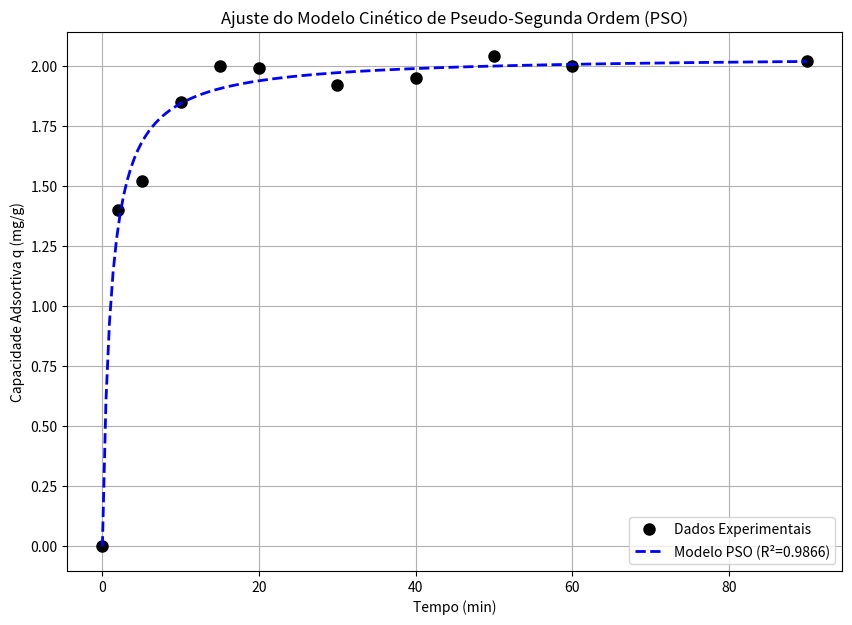

The script that saved this image:
import numpy as np
import matplotlib.pyplot as plt
from scipy.optimize import curve_fit

# --- 1. Dados Experimentais ---
t_experimental = np.array([0, 2, 5, 10, 15, 20, 30, 40, 50, 60, 90])
q_experimental = np.array([0, 1.3990, 1.5189, 1.8487, 1.9986, 1.9886, 1.9187, 1.9487, 2.0386, 1.9986, 2.0186])

# --- 2. Definição do Modelo PSO ---
def pso_model(t, qe, k2):
    """ 
    Modelo de Pseudo-Segunda Ordem (PSO) 
    Forma integrada: qt = (k2 * qe^2 * t) / (1 + k2 * qe * t)
    """
    with np.errstate(over='ignore', invalid='ignore'):
        numerator = k2 * (qe**2) * t
        denominator = 1 + k2 * qe * t
        result = np.divide(numerator, denominator, out=np.zeros_like(numerator), where=denominator!=0)
        return result

# --- 3. Função para Calcular Estatísticas ---
def get_stats(y_data, y_model, num_params):
    """Calcula estatísticas de ajuste R^2, R^2_adj, e Red. Chi-Sqr."""
    N = len(y_data)
    P = num_params
    DoF = N - P
    
    SS_res = np.sum((y_data - y_model)**2)
    SS_tot = np.sum((y_data - np.mean(y_data))**2)
    
    r_square = 1 - (SS_res / SS_tot)
    adj_r_square = 1 - (1 - r_square) * (N - 1) / (DoF - 1)
    red_chi_sqr = SS_res / DoF
    
    return r_square, adj_r_square, red_chi_sqr

# --- 4. Ajuste do Modelo PSO ---
print("Ajustando Modelo PSO...")
# Chutes iniciais [qe, k2]
popt_pso, pcov_pso = curve_fit(pso_model, t_experimental, q_experimental, p0=[2.0, 0.5])
qe_pso, k2_pso = popt_pso
q_model_pso = pso_model(t_experimental, qe_pso, k2_pso)
stats_pso = get_stats(q_experimental, q_model_pso, 2)

# Erros dos parâmetros
perr_pso = np.sqrt(np.diag(pcov_pso))
qe_err, k2_err = perr_pso

# --- 5. Relatório de Ajuste ---
print("\n--- Relatório de Ajuste (PSO) ---")
print(f"  Modelo:           Pseudo-Segunda Ordem (PSO)")
print(f"  Equação:          qe^2*k2*t / (1 + qe*k2*t)")
print("--- Parâmetros Otimizados ---")
print(f"  qe = {qe_pso:.5f} ± {qe_err:.5f}")
print(f"  k2 = {k2_pso:.5f} ± {k2_err:.5f}")
print(f"  R-Square:         {stats_pso[0]:.5f}")

# --- 6. Plotagem do Gráfico ---
t_plot = np.linspace(0, 90, 200)
q_plot_pso = pso_model(t_plot, qe_pso, k2_pso)

plt.figure(figsize=(10, 7))
plt.plot(t_experimental, q_experimental, 'o', color='black', markersize=8, label='Dados Experimentais')
plt.plot(t_plot, q_plot_pso, 'b--', linewidth=2, label=f'Modelo PSO (R²={stats_pso[0]:.4f})')
plt.title('Ajuste do Modelo Cinético de Pseudo-Segunda Ordem (PSO)')
plt.xlabel('Tempo (min)')
plt.ylabel('Capacidade Adsortiva q (mg/g)')
plt.legend()
plt.grid(True)
plt.show()